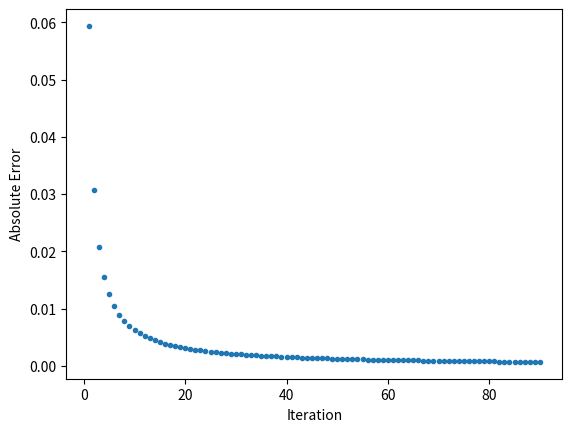

Reproduce this figure in Python.
import math as m
import matplotlib.pyplot as plt

a = m.pi/8
print("Target value =", a)

values = []
sum_values = sum(values)
n = 0
error = []

while sum_values < 0.392:
    n += 1
    b = 1/((4 * n - 3)*(4 * n - 1))
    values.append(b)
    sum_values = sum(values)
    c = abs(a - sum_values)
    error.append(c)

x_axis = list(range(1, n+1))
print("Iteration", n, "=", sum_values)

plt.plot(x_axis, error, '.')
plt.ylabel("Absolute Error")
plt.xlabel("Iteration")
plt.show()
